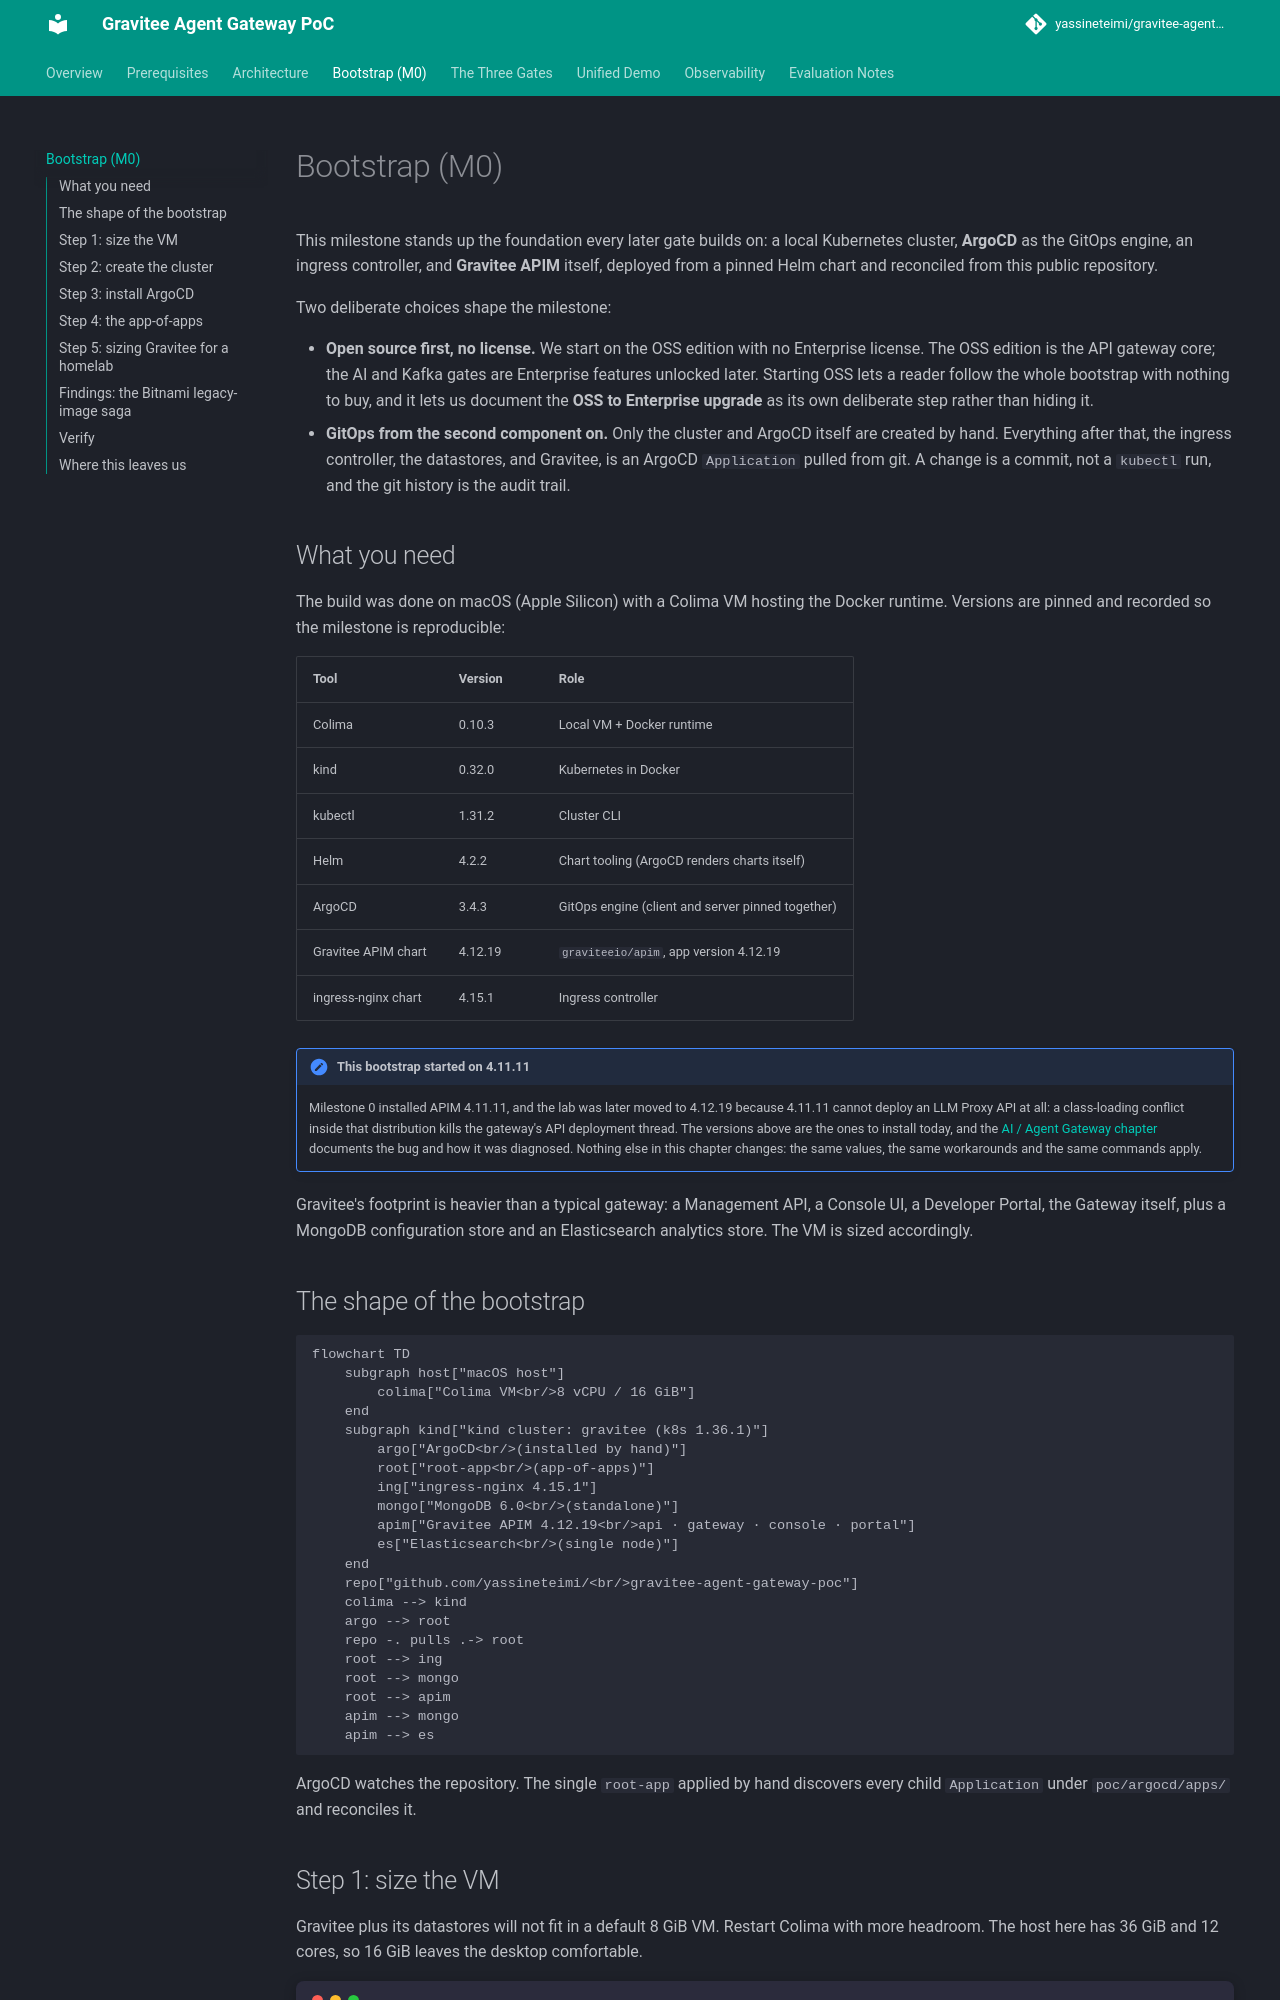

repository: yassineteimi/gravitee-agent-gateway-poc · page: bootstrap/index.html · generator: mkdocs

# Bootstrap (M0)

This milestone stands up the foundation every later gate builds on: a local
Kubernetes cluster, **ArgoCD** as the GitOps engine, an ingress controller, and
**Gravitee APIM** itself, deployed from a pinned Helm chart and reconciled from
this public repository.

Two deliberate choices shape the milestone:

- **Open source first, no license.** We start on the OSS edition with no
  Enterprise license. The OSS edition is the API gateway core; the AI and Kafka
  gates are Enterprise features unlocked later. Starting OSS lets a reader follow
  the whole bootstrap with nothing to buy, and it lets us document the
  **OSS to Enterprise upgrade** as its own deliberate step rather than hiding it.
- **GitOps from the second component on.** Only the cluster and ArgoCD itself are
  created by hand. Everything after that, the ingress controller, the datastores,
  and Gravitee, is an ArgoCD `Application` pulled from git. A change is a commit,
  not a `kubectl` run, and the git history is the audit trail.

## What you need

The build was done on macOS (Apple Silicon) with a Colima VM hosting the
Docker runtime. Versions are pinned and recorded so the milestone is
reproducible:

| Tool | Version | Role |
| --- | --- | --- |
| Colima | 0.10.3 | Local VM + Docker runtime |
| kind | 0.32.0 | Kubernetes in Docker |
| kubectl | 1.31.2 | Cluster CLI |
| Helm | 4.2.2 | Chart tooling (ArgoCD renders charts itself) |
| ArgoCD | 3.4.3 | GitOps engine (client and server pinned together) |
| Gravitee APIM chart | 4.12.19 | `graviteeio/apim`, app version 4.12.19 |
| ingress-nginx chart | 4.15.1 | Ingress controller |

!!! note "This bootstrap started on 4.11.11"
    Milestone 0 installed APIM 4.11.11, and the lab was later moved to 4.12.19
    because 4.11.11 cannot deploy an LLM Proxy API at all: a class-loading
    conflict inside that distribution kills the gateway's API deployment thread.
    The versions above are the ones to install today, and the
    [AI / Agent Gateway chapter](gates/ai-agent-gateway.md) documents the bug and
    how it was diagnosed. Nothing else in this chapter changes: the same values,
    the same workarounds and the same commands apply.

Gravitee's footprint is heavier than a typical gateway: a Management API, a
Console UI, a Developer Portal, the Gateway itself, plus a MongoDB
configuration store and an Elasticsearch analytics store. The VM is sized
accordingly.
